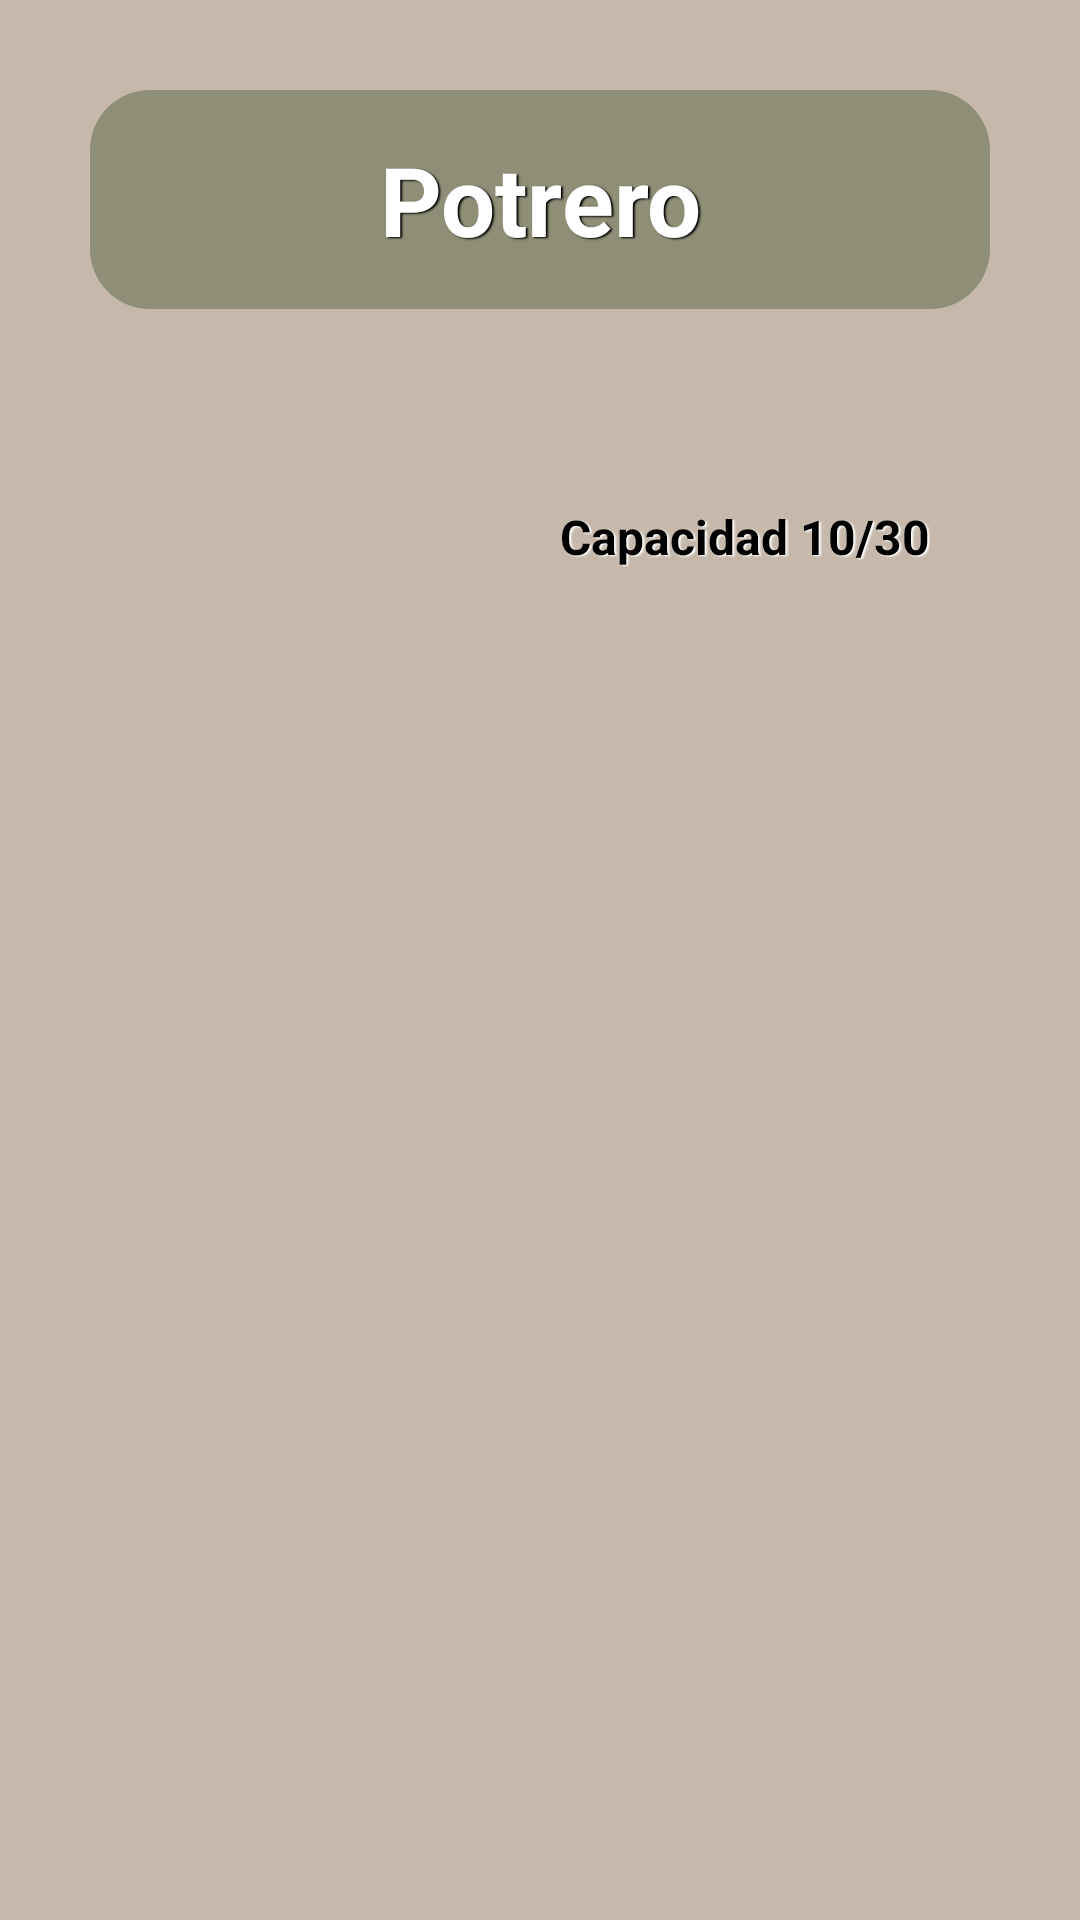

Produce the Android XML layout that renders to this screen, including the resource entries it uses.
<!-- AndroidManifest.xml: application theme Theme.Cowtrol -->
<!-- res/layout/activity_visualizar_potrero.xml -->
<?xml version="1.0" encoding="utf-8"?>
<LinearLayout xmlns:android="http://schemas.android.com/apk/res/android"
    xmlns:app="http://schemas.android.com/apk/res-auto"
    xmlns:tools="http://schemas.android.com/tools"
    android:id="@+id/main"
    android:layout_width="match_parent"
    android:layout_height="match_parent"
    tools:context=".VisualizarPotreroActivity"
    android:orientation="vertical"
    android:background="@color/surface">

    <TextView
        android:layout_width="match_parent"
        android:layout_height="wrap_content"
        android:background="@drawable/text_view_titulos_background"
        android:layout_gravity="center"
        android:layout_marginTop="30dp"
        android:layout_marginRight="30dp"
        android:layout_marginLeft="30dp"
        android:text="@string/titulo_potrero"
        android:textColor="@color/white"
        android:textSize="32dp"
        android:textStyle="bold"
        android:textAlignment="center"
        android:shadowColor="@color/black"
        android:shadowDx="2"
        android:shadowDy="1"
        android:shadowRadius="1"
        android:padding="15dp"/>

    <Spinner
        android:id="@+id/sp_potrero"
        android:layout_width="match_parent"
        android:layout_height="30dp"
        android:layout_marginTop="25dp"
        android:layout_marginBottom="10dp"
        android:layout_marginRight="50dp"
        android:layout_marginLeft="50dp"
        android:hint="@string/hint"
        android:background="@drawable/et_campo_datos"/>

    <TextView
        android:id="@+id/tv_capacidad"
        android:layout_width="match_parent"
        android:layout_height="wrap_content"
        android:layout_marginLeft="50dp"
        android:layout_marginRight="50dp"
        android:layout_marginBottom="5dp"
        android:text="@string/capacidad"
        android:textColor="@color/black"
        android:textSize="16dp"
        android:textStyle="bold"
        android:textAlignment="textEnd"
        android:shadowColor="@color/white"
        android:shadowDx="2"
        android:shadowDy="1"
        android:shadowRadius="1"/>

    <ScrollView
        android:layout_width="match_parent"
        android:layout_height="450dp">

        <androidx.recyclerview.widget.RecyclerView
            android:id="@+id/rv_potreros"
            android:layout_width="match_parent"
            android:layout_height="0dp"
            android:layout_marginTop="20dp"/>
    </ScrollView>

    <ImageView
        android:id="@+id/btn_regresar"
        android:layout_width="39dp"
        android:layout_height="37dp"
        android:layout_marginTop="20dp"
        android:layout_marginLeft="5dp"
        android:background="@drawable/boton_regresar_modificar_rancho"
        android:src="@drawable/arrow_left_bold" />

</LinearLayout>
<!-- resources referenced by this layout -->
<resources>
  <color name="black">#FF000000</color>
  <color name="surface">#FFc6b9ab</color>
  <color name="white">#FFFFFFFF</color>
  <!-- drawable boton_regresar_modificar_rancho (drawable) -->
  <?xml version="1.0" encoding="utf-8"?>
  <shape xmlns:android="http://schemas.android.com/apk/res/android">
      <solid android:color="@color/titulos_background"/>
      <corners android:radius="361dp"/>
  </shape>
  <!-- drawable text_view_titulos_background (drawable) -->
  <?xml version="1.0" encoding="utf-8"?>
  <shape xmlns:android="http://schemas.android.com/apk/res/android">
      <solid android:color="#8F8F77"/>
      <corners android:radius="20dp"/>
  </shape>
  <string name="capacidad">Capacidad 10/30</string>
  <string name="hint">Potrero</string>
  <string name="titulo_potrero">Potrero</string>
  <style name="Theme.Cowtrol" parent="Base.Theme.Cowtrol">
          <item name="colorPrimary">@color/primary</item>
          <item name="colorPrimaryDark">@color/primaryDark</item>
          <item name="colorSecondary">@color/secondary</item>
          <item name="colorAccent">@color/accent</item>
          <item name="colorSurface">@color/surface</item>
      </style>
  <color name="titulos_background">#FF8F8F77</color>
  <style name="Base.Theme.Cowtrol" parent="Theme.Material3.DayNight.NoActionBar">
          
          
      </style>
  <color name="primary">#FFb5c291</color>
  <color name="primaryDark">#FF73845c</color>
  <color name="secondary">#FFa49482</color>
  <color name="accent">#FFf6cc43</color>
</resources>
